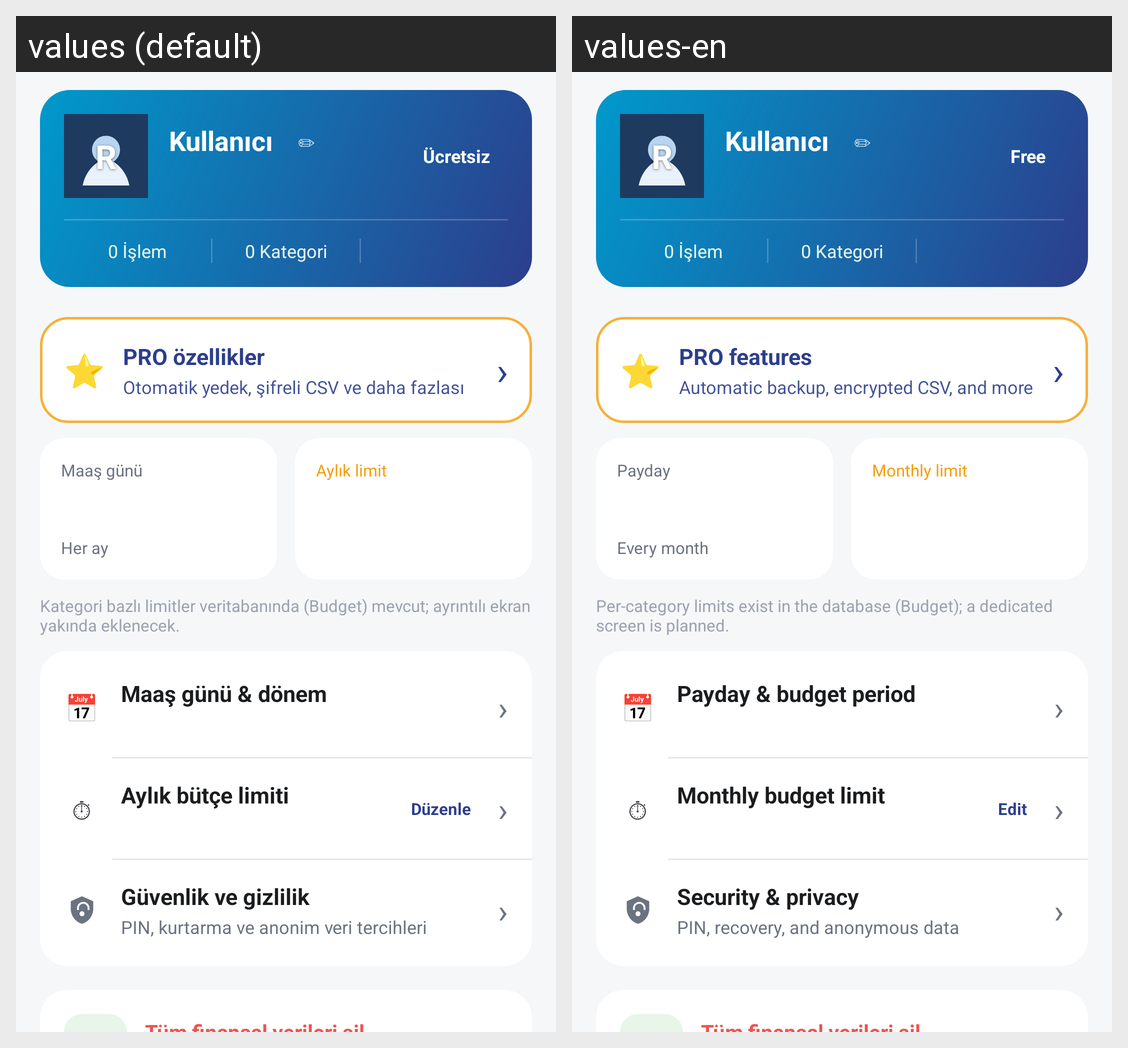

Locale-by-locale string values for the Android screen shown in this grid:
Android screen res/layout/fragment_profile.xml rendered under 2 locales, left to right: values (default), values-en. Device: Nexus 5 (rendered at 1080×1920; each locale shown at half size, 540×960, under a caption strip naming it); theme Theme.HesapYonetimi.
Strings drawn on this screen, with the default value and each locale's value (text and hints the layout hard-codes, and strings that could not be matched under every locale, appear in the picture but are not listed):

membership_free
  values: Ücretsiz
  values-en: Free

profile_pro_banner_title
  values: PRO özellikler
  values-en: PRO features

profile_pro_banner_subtitle
  values: Otomatik yedek, şifreli CSV ve daha fazlası
  values-en: Automatic backup, encrypted CSV, and more

profile_salary_day_card_title
  values: Maaş günü
  values-en: Payday

profile_salary_day_card_subtitle
  values: Her ay
  values-en: Every month

profile_monthly_limit_card_title
  values: Aylık limit
  values-en: Monthly limit

profile_category_budget_hint
  values: Kategori bazlı limitler veritabanında (Budget) mevcut; ayrıntılı ekran yakında eklenecek.
  values-en: Per-category limits exist in the database (Budget); a dedicated screen is planned.

profile_menu_pay_period_title
  values: Maaş günü & dönem
  values-en: Payday & budget period

profile_menu_budget_title
  values: Aylık bütçe limiti
  values-en: Monthly budget limit

profile_budget_edit
  values: Düzenle
  values-en: Edit

drawer_security
  values: Güvenlik ve gizlilik
  values-en: Security & privacy

security_privacy_subtitle
  values: PIN, kurtarma ve anonim veri tercihleri
  values-en: PIN, recovery, and anonymous data
